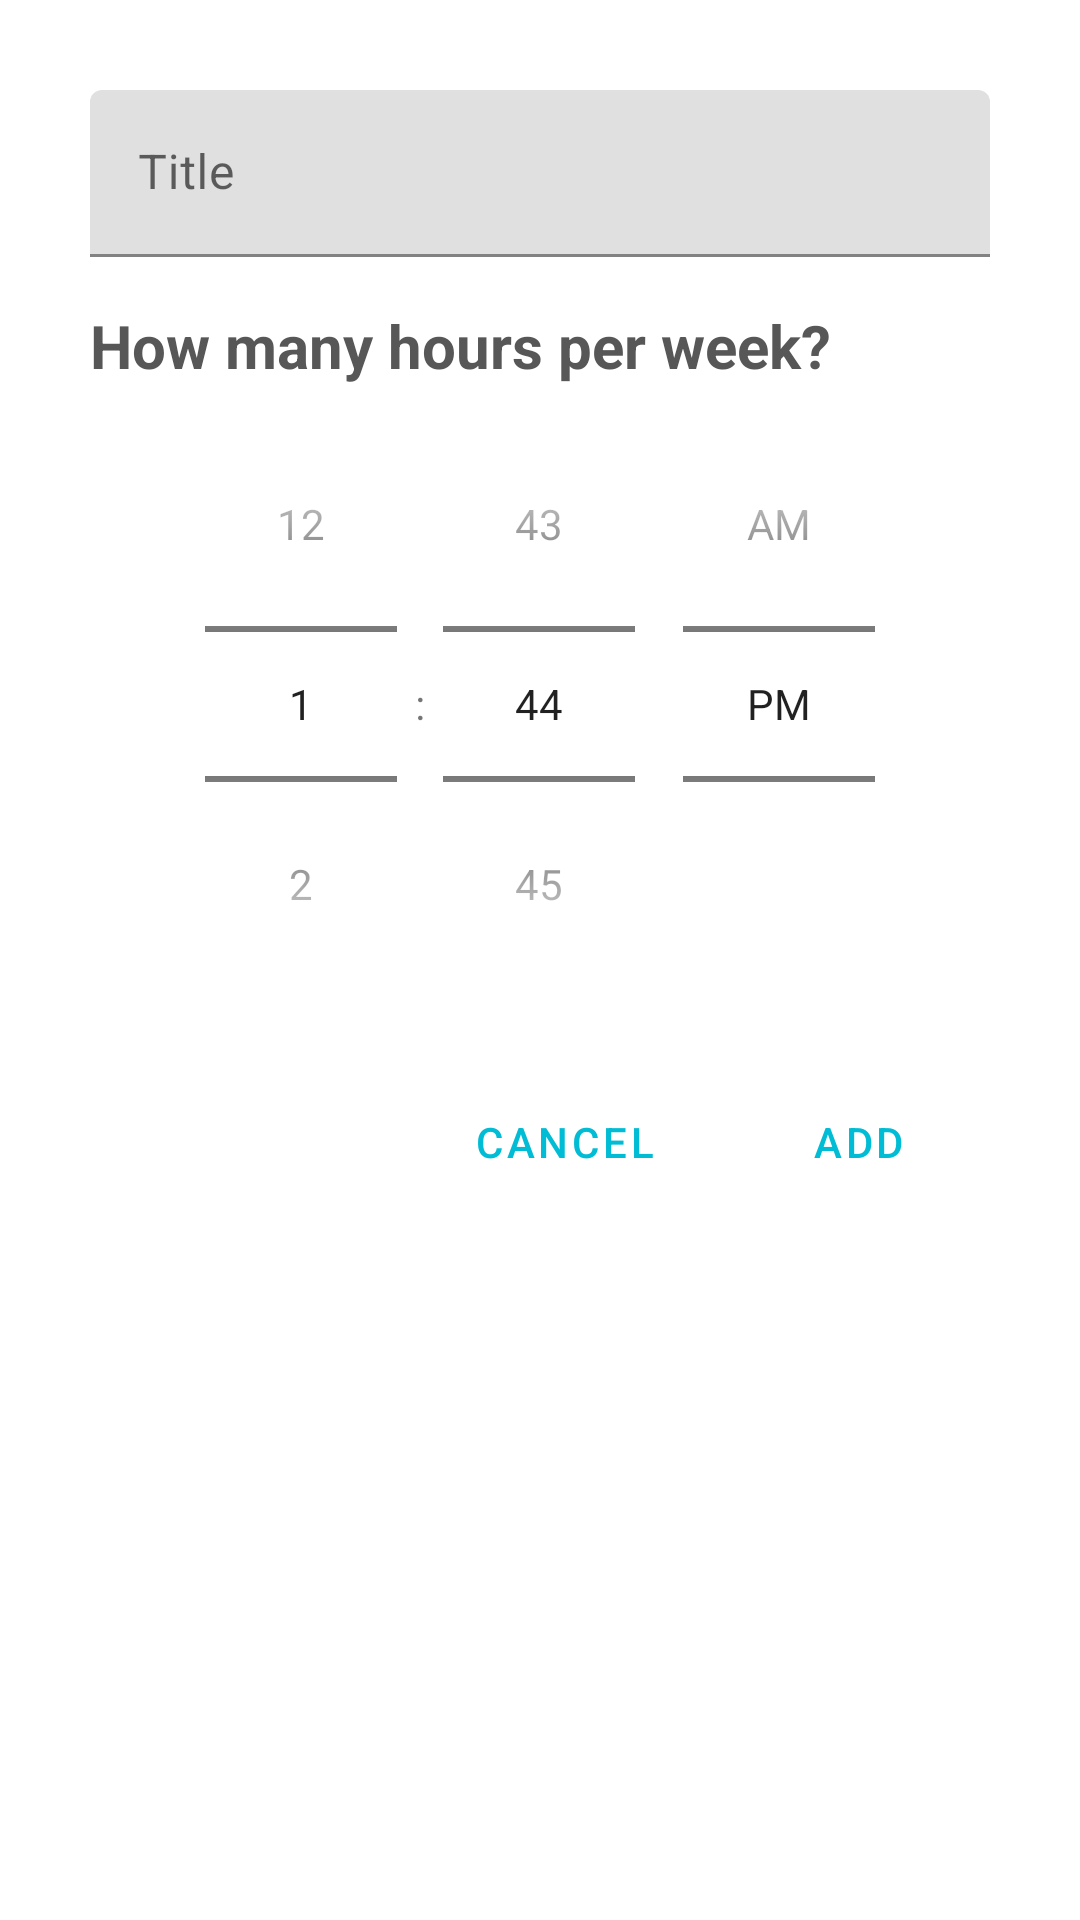

Produce the Android XML layout that renders to this screen, including the resource entries it uses.
<!-- AndroidManifest.xml: application theme AppTheme -->
<!-- res/layout/popup_input_activity.xml -->
<?xml version="1.0" encoding="utf-8"?>
<LinearLayout xmlns:android="http://schemas.android.com/apk/res/android"
    android:orientation="vertical"
    android:layout_width="match_parent"
    android:paddingTop="30dp"
    android:paddingLeft="30dp"
    android:paddingRight="30dp"
    android:layout_height="match_parent">


    <com.google.android.material.textfield.TextInputLayout
        android:layout_width="match_parent"
        android:gravity="center"
        android:layout_height="wrap_content">
        <EditText
            android:id="@+id/adding_routine_title"
            android:layout_width="match_parent"
            android:layout_height="wrap_content"
            android:hint="Title"
            android:inputType="text"
            android:maxLines="1"
            android:singleLine="true" />
    </com.google.android.material.textfield.TextInputLayout>
    <TextView
        android:layout_marginTop="16dp"
        android:textSize="20dp"
        android:textStyle="bold"
        android:textColor="#585757"
        android:text="How many hours per week?"
        android:layout_width="match_parent"
        android:layout_height="wrap_content" />

    <TimePicker
        android:id="@+id/activity_time_picker"
        android:layout_width="match_parent"
        android:layout_height="wrap_content"
        android:timePickerMode="spinner">
    </TimePicker>
    <RelativeLayout
        android:layout_marginTop="16dp"
        android:layout_width="match_parent"
        android:layout_height="60dp">
        <Button
            style="@style/Widget.MaterialComponents.Button.TextButton"
            android:theme="@style/AppTheme"
            android:layout_marginLeft="10dp"
            android:id="@+id/btn_adding_routine_add"
            android:layout_alignParentRight="true"
            android:text="Add"
            android:layout_width="wrap_content"
            android:layout_height="wrap_content" />

        <Button
            style="@style/Widget.MaterialComponents.Button.TextButton"
            android:theme="@style/AppTheme"
            android:id="@+id/btn_adding_routine_cancel"
            android:layout_width="wrap_content"
            android:layout_height="wrap_content"
            android:layout_toLeftOf="@id/btn_adding_routine_add"
            android:layout_marginStart="0dp"
            android:text="Cancel" />
    </RelativeLayout>

</LinearLayout>
<!-- resources referenced by this layout -->
<resources>
  <style name="AppTheme" parent="Theme.MaterialComponents.Light.NoActionBar">
          
          <item name="colorPrimary">@color/colorPrimary</item>
          <item name="colorPrimaryDark">@color/colorPrimaryDark</item>
          <item name="colorAccent">@color/colorAccent</item>
      </style>
  <color name="colorPrimary">#00BCD4</color>
  <color name="colorPrimaryDark">#00ACC1</color>
  <color name="colorAccent">#00ACC1</color>
</resources>
